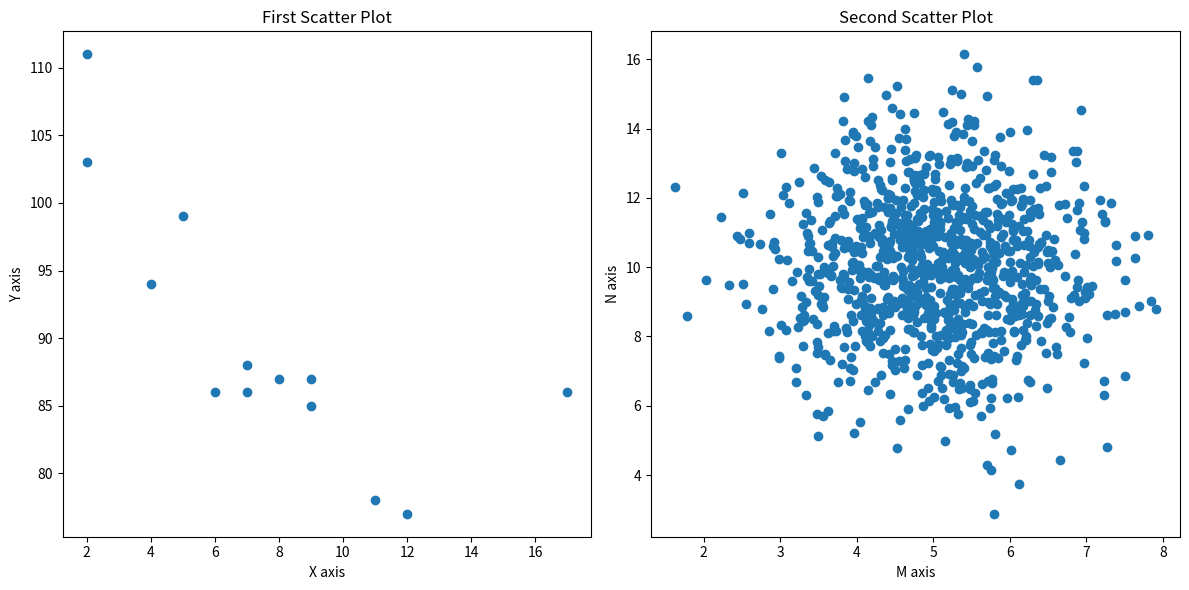

This figure's Python source:
import numpy
import matplotlib.pyplot as plt

# First scatter plot data
x = [5, 7, 8, 7, 2, 17, 2, 9, 4, 11, 12, 9, 6]
y = [99, 86, 87, 88, 111, 86, 103, 87, 94, 78, 77, 85, 86]

# Second scatter plot data using normal distributions
m = numpy.random.normal(5.0, 1.0, 1000)
n = numpy.random.normal(10.0, 2.0, 1000)

# Create a figure with two subplots: 1 row, 2 columns
plt.figure(figsize=(12, 6))

# First subplot: Scatter plot for x, y
plt.subplot(1, 2, 1)  # (rows, columns, index of subplot)
plt.scatter(x, y)
plt.title('First Scatter Plot')
plt.xlabel('X axis')
plt.ylabel('Y axis')

# Second subplot: Scatter plot for m, n
plt.subplot(1, 2, 2)  # (rows, columns, index of subplot)
plt.scatter(m, n)
plt.title('Second Scatter Plot')
plt.xlabel('M axis')
plt.ylabel('N axis')

# Show both plots
plt.tight_layout()  # Adjusts layout so that plots don't overlap
plt.show()
